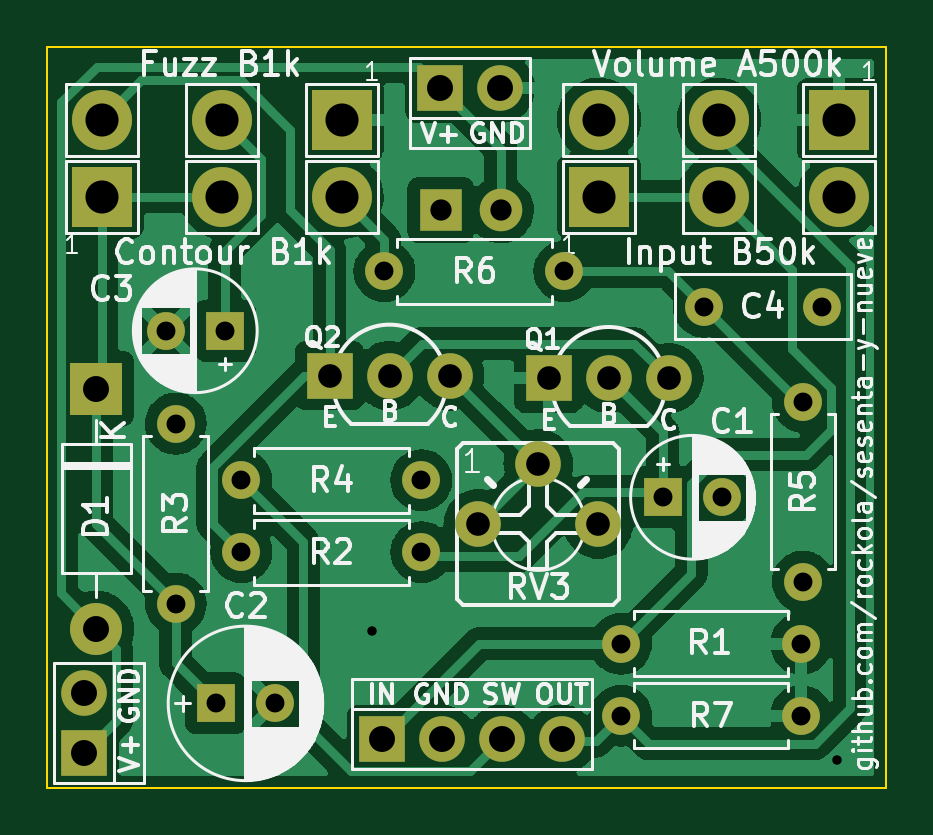
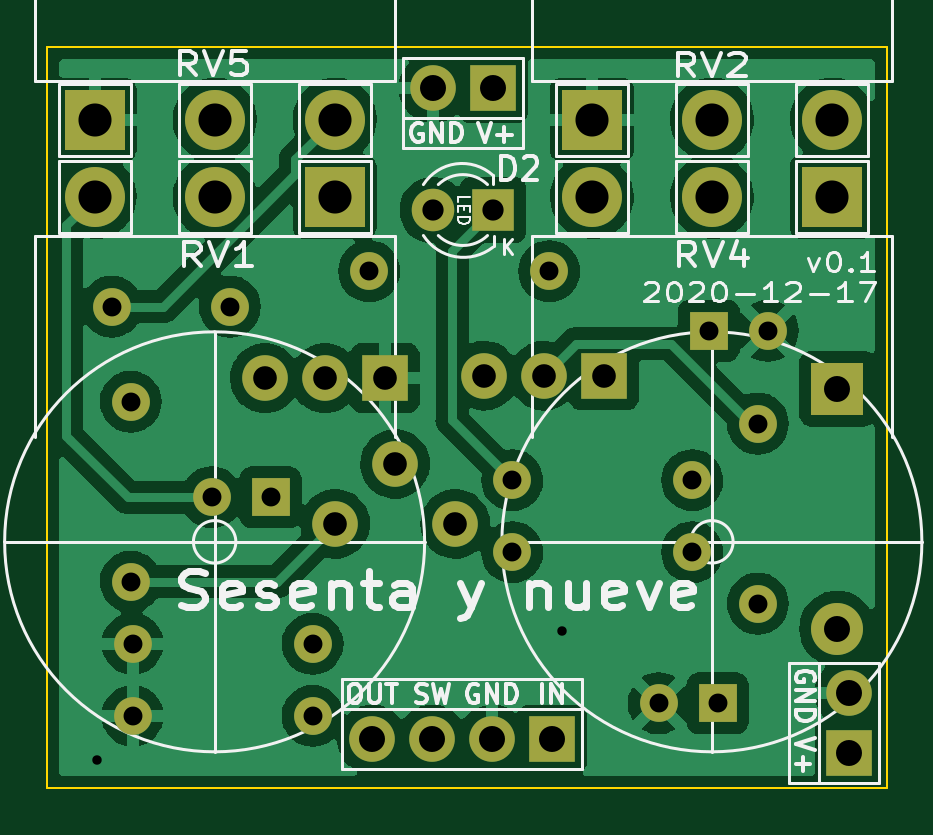
Circuit board: 11 layer files. Board 35.5 x 31.3 mm.
- bottom_copper: sesenta-y-nueve-B_Cu.gbr (115591 bytes)
- bottom_mask: sesenta-y-nueve-B_Mask.gbr (2774 bytes)
- paste: sesenta-y-nueve-B_Paste.gbr (474 bytes)
- bottom_silk: sesenta-y-nueve-B_Silkscreen.gbr (25250 bytes)
- outline: sesenta-y-nueve-Edge_Cuts.gbr (708 bytes)
- top_copper: sesenta-y-nueve-F_Cu.gbr (99462 bytes)
- top_mask: sesenta-y-nueve-F_Mask.gbr (2774 bytes)
- paste: sesenta-y-nueve-F_Paste.gbr (474 bytes)
- top_silk: sesenta-y-nueve-F_Silkscreen.gbr (67909 bytes)
- drill: sesenta-y-nueve-NPTH.drl (291 bytes)
- drill: sesenta-y-nueve-PTH.drl (1554 bytes)

=== bottom_copper: sesenta-y-nueve-B_Cu.gbr (115591 bytes, source omitted) ===
=== bottom_mask: sesenta-y-nueve-B_Mask.gbr ===
%TF.GenerationSoftware,KiCad,Pcbnew,6.0.0+dfsg1-2*%
%TF.CreationDate,2022-01-11T21:34:30+02:00*%
%TF.ProjectId,sesenta-y-nueve,73657365-6e74-4612-9d79-2d6e75657665,rev?*%
%TF.SameCoordinates,Original*%
%TF.FileFunction,Soldermask,Bot*%
%TF.FilePolarity,Negative*%
%FSLAX46Y46*%
G04 Gerber Fmt 4.6, Leading zero omitted, Abs format (unit mm)*
G04 Created by KiCad (PCBNEW 6.0.0+dfsg1-2) date 2022-01-11 21:34:30*
%MOMM*%
%LPD*%
G01*
G04 APERTURE LIST*
%ADD10R,2.540000X2.540000*%
%ADD11O,2.540000X2.540000*%
%ADD12R,1.930400X1.930400*%
%ADD13O,1.930400X1.930400*%
%ADD14C,1.600000*%
%ADD15O,1.600000X1.600000*%
%ADD16R,2.200000X2.200000*%
%ADD17O,2.200000X2.200000*%
%ADD18R,1.600000X1.600000*%
%ADD19R,1.800000X1.800000*%
%ADD20C,1.800000*%
G04 APERTURE END LIST*
D10*
%TO.C,RV5*%
X155150000Y-86960000D03*
D11*
X150070000Y-86960000D03*
X144990000Y-86960000D03*
%TD*%
D12*
%TO.C,J2*%
X123200000Y-113770000D03*
D13*
X123200000Y-111230000D03*
%TD*%
D14*
%TO.C,R4*%
X129850000Y-102225000D03*
D15*
X137470000Y-102225000D03*
%TD*%
D10*
%TO.C,RV2*%
X134100000Y-86960000D03*
D11*
X129020000Y-86960000D03*
X123940000Y-86960000D03*
%TD*%
D12*
%TO.C,J1*%
X135790000Y-113200000D03*
D13*
X138330000Y-113200000D03*
X140870000Y-113200000D03*
X143410000Y-113200000D03*
%TD*%
D10*
%TO.C,RV1*%
X144990000Y-90230000D03*
D11*
X150070000Y-90230000D03*
X155150000Y-90230000D03*
%TD*%
D12*
%TO.C,J3*%
X138270000Y-85630000D03*
D13*
X140810000Y-85630000D03*
%TD*%
D14*
%TO.C,R7*%
X145925000Y-112200000D03*
D15*
X153545000Y-112200000D03*
%TD*%
D16*
%TO.C,D1*%
X123710000Y-98350000D03*
D17*
X123710000Y-108510000D03*
%TD*%
D14*
%TO.C,R5*%
X153625000Y-98900000D03*
D15*
X153625000Y-106520000D03*
%TD*%
D14*
%TO.C,R2*%
X137475000Y-105275000D03*
D15*
X129855000Y-105275000D03*
%TD*%
D18*
%TO.C,C3*%
X129150000Y-95900000D03*
D14*
X126650000Y-95900000D03*
%TD*%
D10*
%TO.C,RV4*%
X123940000Y-90230000D03*
D11*
X129020000Y-90230000D03*
X134100000Y-90230000D03*
%TD*%
D13*
%TO.C,RV3*%
X139885000Y-104075000D03*
X142425000Y-101535000D03*
X144965000Y-104075000D03*
%TD*%
D18*
%TO.C,C1*%
X147700000Y-102950000D03*
D14*
X150200000Y-102950000D03*
%TD*%
D18*
%TO.C,C2*%
X128775000Y-111675000D03*
D14*
X131275000Y-111675000D03*
%TD*%
%TO.C,R1*%
X145925000Y-109150000D03*
D15*
X153545000Y-109150000D03*
%TD*%
D14*
%TO.C,R3*%
X127075000Y-107450000D03*
D15*
X127075000Y-99830000D03*
%TD*%
D12*
%TO.C,Q1*%
X142860000Y-97900000D03*
D13*
X145400000Y-97900000D03*
X147940000Y-97900000D03*
%TD*%
D14*
%TO.C,C4*%
X149425000Y-94875000D03*
X154425000Y-94875000D03*
%TD*%
%TO.C,R6*%
X135910000Y-93380000D03*
D15*
X143530000Y-93380000D03*
%TD*%
D12*
%TO.C,Q2*%
X133585000Y-97800000D03*
D13*
X136125000Y-97800000D03*
X138665000Y-97800000D03*
%TD*%
D19*
%TO.C,D2*%
X138290000Y-90790000D03*
D20*
X140830000Y-90790000D03*
%TD*%
M02*

=== paste: sesenta-y-nueve-B_Paste.gbr ===
%TF.GenerationSoftware,KiCad,Pcbnew,6.0.0+dfsg1-2*%
%TF.CreationDate,2022-01-11T21:34:29+02:00*%
%TF.ProjectId,sesenta-y-nueve,73657365-6e74-4612-9d79-2d6e75657665,rev?*%
%TF.SameCoordinates,Original*%
%TF.FileFunction,Paste,Bot*%
%TF.FilePolarity,Positive*%
%FSLAX46Y46*%
G04 Gerber Fmt 4.6, Leading zero omitted, Abs format (unit mm)*
G04 Created by KiCad (PCBNEW 6.0.0+dfsg1-2) date 2022-01-11 21:34:29*
%MOMM*%
%LPD*%
G01*
G04 APERTURE LIST*
G04 APERTURE END LIST*
M02*

=== bottom_silk: sesenta-y-nueve-B_Silkscreen.gbr (25250 bytes, source omitted) ===
=== outline: sesenta-y-nueve-Edge_Cuts.gbr ===
%TF.GenerationSoftware,KiCad,Pcbnew,6.0.0+dfsg1-2*%
%TF.CreationDate,2022-01-11T21:34:30+02:00*%
%TF.ProjectId,sesenta-y-nueve,73657365-6e74-4612-9d79-2d6e75657665,rev?*%
%TF.SameCoordinates,Original*%
%TF.FileFunction,Profile,NP*%
%FSLAX46Y46*%
G04 Gerber Fmt 4.6, Leading zero omitted, Abs format (unit mm)*
G04 Created by KiCad (PCBNEW 6.0.0+dfsg1-2) date 2022-01-11 21:34:30*
%MOMM*%
%LPD*%
G01*
G04 APERTURE LIST*
%TA.AperFunction,Profile*%
%ADD10C,0.100000*%
%TD*%
G04 APERTURE END LIST*
D10*
X121625000Y-83900000D02*
X157150000Y-83900000D01*
X157150000Y-83900000D02*
X157150000Y-115250000D01*
X157150000Y-115250000D02*
X121625000Y-115250000D01*
X121625000Y-115250000D02*
X121625000Y-83900000D01*
M02*

=== top_copper: sesenta-y-nueve-F_Cu.gbr (99462 bytes, source omitted) ===
=== top_mask: sesenta-y-nueve-F_Mask.gbr ===
%TF.GenerationSoftware,KiCad,Pcbnew,6.0.0+dfsg1-2*%
%TF.CreationDate,2022-01-11T21:34:30+02:00*%
%TF.ProjectId,sesenta-y-nueve,73657365-6e74-4612-9d79-2d6e75657665,rev?*%
%TF.SameCoordinates,Original*%
%TF.FileFunction,Soldermask,Top*%
%TF.FilePolarity,Negative*%
%FSLAX46Y46*%
G04 Gerber Fmt 4.6, Leading zero omitted, Abs format (unit mm)*
G04 Created by KiCad (PCBNEW 6.0.0+dfsg1-2) date 2022-01-11 21:34:30*
%MOMM*%
%LPD*%
G01*
G04 APERTURE LIST*
%ADD10R,2.540000X2.540000*%
%ADD11O,2.540000X2.540000*%
%ADD12R,1.930400X1.930400*%
%ADD13O,1.930400X1.930400*%
%ADD14C,1.600000*%
%ADD15O,1.600000X1.600000*%
%ADD16R,2.200000X2.200000*%
%ADD17O,2.200000X2.200000*%
%ADD18R,1.600000X1.600000*%
%ADD19R,1.800000X1.800000*%
%ADD20C,1.800000*%
G04 APERTURE END LIST*
D10*
%TO.C,RV5*%
X155150000Y-86960000D03*
D11*
X150070000Y-86960000D03*
X144990000Y-86960000D03*
%TD*%
D12*
%TO.C,J2*%
X123200000Y-113770000D03*
D13*
X123200000Y-111230000D03*
%TD*%
D14*
%TO.C,R4*%
X129850000Y-102225000D03*
D15*
X137470000Y-102225000D03*
%TD*%
D10*
%TO.C,RV2*%
X134100000Y-86960000D03*
D11*
X129020000Y-86960000D03*
X123940000Y-86960000D03*
%TD*%
D12*
%TO.C,J1*%
X135790000Y-113200000D03*
D13*
X138330000Y-113200000D03*
X140870000Y-113200000D03*
X143410000Y-113200000D03*
%TD*%
D10*
%TO.C,RV1*%
X144990000Y-90230000D03*
D11*
X150070000Y-90230000D03*
X155150000Y-90230000D03*
%TD*%
D12*
%TO.C,J3*%
X138270000Y-85630000D03*
D13*
X140810000Y-85630000D03*
%TD*%
D14*
%TO.C,R7*%
X145925000Y-112200000D03*
D15*
X153545000Y-112200000D03*
%TD*%
D16*
%TO.C,D1*%
X123710000Y-98350000D03*
D17*
X123710000Y-108510000D03*
%TD*%
D14*
%TO.C,R5*%
X153625000Y-98900000D03*
D15*
X153625000Y-106520000D03*
%TD*%
D14*
%TO.C,R2*%
X137475000Y-105275000D03*
D15*
X129855000Y-105275000D03*
%TD*%
D18*
%TO.C,C3*%
X129150000Y-95900000D03*
D14*
X126650000Y-95900000D03*
%TD*%
D10*
%TO.C,RV4*%
X123940000Y-90230000D03*
D11*
X129020000Y-90230000D03*
X134100000Y-90230000D03*
%TD*%
D13*
%TO.C,RV3*%
X139885000Y-104075000D03*
X142425000Y-101535000D03*
X144965000Y-104075000D03*
%TD*%
D18*
%TO.C,C1*%
X147700000Y-102950000D03*
D14*
X150200000Y-102950000D03*
%TD*%
D18*
%TO.C,C2*%
X128775000Y-111675000D03*
D14*
X131275000Y-111675000D03*
%TD*%
%TO.C,R1*%
X145925000Y-109150000D03*
D15*
X153545000Y-109150000D03*
%TD*%
D14*
%TO.C,R3*%
X127075000Y-107450000D03*
D15*
X127075000Y-99830000D03*
%TD*%
D12*
%TO.C,Q1*%
X142860000Y-97900000D03*
D13*
X145400000Y-97900000D03*
X147940000Y-97900000D03*
%TD*%
D14*
%TO.C,C4*%
X149425000Y-94875000D03*
X154425000Y-94875000D03*
%TD*%
%TO.C,R6*%
X135910000Y-93380000D03*
D15*
X143530000Y-93380000D03*
%TD*%
D12*
%TO.C,Q2*%
X133585000Y-97800000D03*
D13*
X136125000Y-97800000D03*
X138665000Y-97800000D03*
%TD*%
D19*
%TO.C,D2*%
X138290000Y-90790000D03*
D20*
X140830000Y-90790000D03*
%TD*%
M02*

=== paste: sesenta-y-nueve-F_Paste.gbr ===
%TF.GenerationSoftware,KiCad,Pcbnew,6.0.0+dfsg1-2*%
%TF.CreationDate,2022-01-11T21:34:28+02:00*%
%TF.ProjectId,sesenta-y-nueve,73657365-6e74-4612-9d79-2d6e75657665,rev?*%
%TF.SameCoordinates,Original*%
%TF.FileFunction,Paste,Top*%
%TF.FilePolarity,Positive*%
%FSLAX46Y46*%
G04 Gerber Fmt 4.6, Leading zero omitted, Abs format (unit mm)*
G04 Created by KiCad (PCBNEW 6.0.0+dfsg1-2) date 2022-01-11 21:34:28*
%MOMM*%
%LPD*%
G01*
G04 APERTURE LIST*
G04 APERTURE END LIST*
M02*

=== top_silk: sesenta-y-nueve-F_Silkscreen.gbr (67909 bytes, source omitted) ===
=== drill: sesenta-y-nueve-NPTH.drl ===
M48
; DRILL file {KiCad 6.0.0+dfsg1-2} date ti 11. tammikuuta 2022 21.34.22
; FORMAT={-:-/ absolute / inch / decimal}
; #@! TF.CreationDate,2022-01-11T21:34:22+02:00
; #@! TF.GenerationSoftware,Kicad,Pcbnew,6.0.0+dfsg1-2
; #@! TF.FileFunction,NonPlated,1,2,NPTH
FMAT,2
INCH
%
G90
G05
T0
M30

=== drill: sesenta-y-nueve-PTH.drl ===
M48
; DRILL file {KiCad 6.0.0+dfsg1-2} date ti 11. tammikuuta 2022 21.34.22
; FORMAT={-:-/ absolute / inch / decimal}
; #@! TF.CreationDate,2022-01-11T21:34:22+02:00
; #@! TF.GenerationSoftware,Kicad,Pcbnew,6.0.0+dfsg1-2
; #@! TF.FileFunction,Plated,1,2,PTH
FMAT,2
INCH
; #@! TA.AperFunction,Plated,PTH,ViaDrill
T1C0.0157
; #@! TA.AperFunction,Plated,PTH,ComponentDrill
T2C0.0315
; #@! TA.AperFunction,Plated,PTH,ComponentDrill
T3C0.0354
; #@! TA.AperFunction,Plated,PTH,ComponentDrill
T4C0.0394
; #@! TA.AperFunction,Plated,PTH,ComponentDrill
T5C0.0433
; #@! TA.AperFunction,Plated,PTH,ComponentDrill
T6C0.0551
%
G90
G05
T1
X5.3297Y-4.2766
X6.1043Y-4.4902
T2
X4.9862Y-3.7756
X5.003Y-3.9303
X5.003Y-4.2303
X5.0699Y-4.3967
X5.0846Y-3.7756
X5.1122Y-4.0246
X5.1124Y-4.1447
X5.1683Y-4.3967
X5.3508Y-3.6764
X5.4122Y-4.0246
X5.4124Y-4.1447
X5.6508Y-3.6764
X5.7451Y-4.2972
X5.7451Y-4.4173
X5.815Y-4.0531
X5.8829Y-3.7352
X5.9134Y-4.0531
X6.0451Y-4.2972
X6.0451Y-4.4173
X6.0482Y-3.8937
X6.0482Y-4.1937
X6.0797Y-3.7352
T3
X5.4445Y-3.5744
X5.5445Y-3.5744
T4
X5.2593Y-3.8504
X5.3593Y-3.8504
X5.4593Y-3.8504
X5.5073Y-4.0974
X5.6073Y-3.9974
X5.6244Y-3.8543
X5.7073Y-4.0974
X5.7244Y-3.8543
X5.8244Y-3.8543
T5
X4.8504Y-4.3791
X4.8504Y-4.4791
X4.8705Y-3.872
X4.8705Y-4.272
X5.3461Y-4.4567
X5.4437Y-3.3713
X5.4461Y-4.4567
X5.5437Y-3.3713
X5.5461Y-4.4567
X5.6461Y-4.4567
T6
X4.8795Y-3.4236
X4.8795Y-3.5524
X5.0795Y-3.4236
X5.0795Y-3.5524
X5.2795Y-3.4236
X5.2795Y-3.5524
X5.7083Y-3.4236
X5.7083Y-3.5524
X5.9083Y-3.4236
X5.9083Y-3.5524
X6.1083Y-3.4236
X6.1083Y-3.5524
T0
M30
